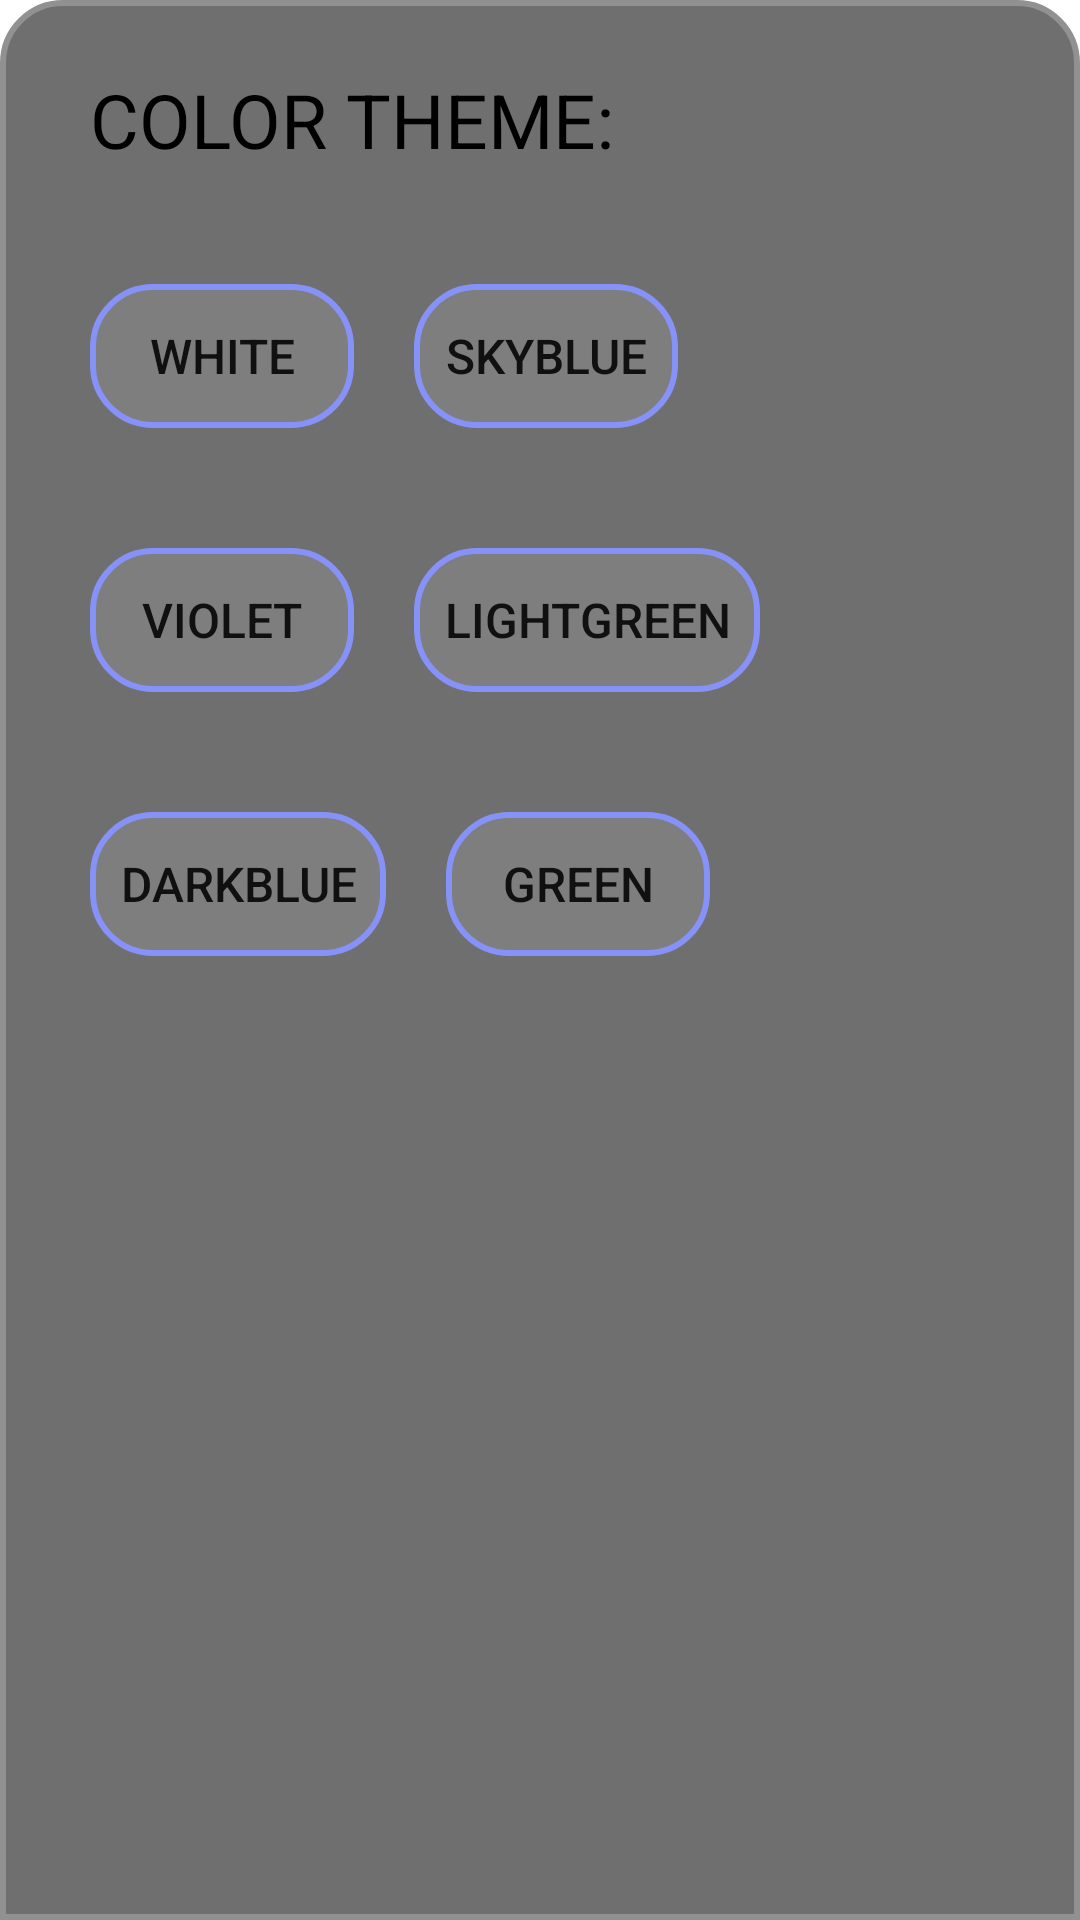

Here is an Android app screen rendered from its layout file. Give the layout XML and the strings, colors and styles it references.
<!-- AndroidManifest.xml: application theme Theme.MyProj -->
<!-- res/layout/color_theme_d.xml -->
<?xml version="1.0" encoding="utf-8"?>
<LinearLayout xmlns:android="http://schemas.android.com/apk/res/android"
    android:layout_width="match_parent"
    android:layout_height="match_parent"
    android:background="@drawable/dialogsh"
    android:orientation="vertical">


    <LinearLayout
        android:layout_width="match_parent"
        android:layout_height="wrap_content"
        android:orientation="horizontal">

        <TextView
            android:id="@+id/createText"
            android:layout_width="wrap_content"
            android:layout_height="wrap_content"
            android:layout_marginStart="12dp"
            android:layout_marginTop="5dp"
            android:padding="8dp"
            android:text="COLOR THEME:"
            android:textAlignment="viewStart"
            android:textSize="25dp" />

    </LinearLayout>


    <LinearLayout
        android:id="@+id/layoutVideo"
        android:layout_width="match_parent"
        android:layout_height="wrap_content"
        android:layout_marginTop="10dp"
        android:orientation="horizontal"
        android:padding="10dp">


        <Button
            android:id="@+id/btnWhite"
            android:layout_width="wrap_content"
            android:layout_height="wrap_content"
            android:layout_margin="10dp"
            android:background="@drawable/shape_btn"
            android:text="White"
            android:textSize="16sp" />

        <Button
            android:id="@+id/btnSkyBlue"
            android:layout_width="wrap_content"
            android:layout_height="wrap_content"
            android:layout_margin="10dp"
            android:background="@drawable/shape_btn"
            android:text="SkyBlue"

            android:textSize="16sp" />

    </LinearLayout>


    <LinearLayout
        android:id="@+id/layoutVideo2"
        android:layout_width="match_parent"
        android:layout_height="wrap_content"
        android:orientation="horizontal"
        android:padding="10dp">


        <Button
            android:id="@+id/btnViolet"
            android:layout_width="wrap_content"
            android:layout_height="wrap_content"
            android:layout_margin="10dp"
            android:background="@drawable/shape_btn"
            android:text="Violet"
            android:textSize="16sp" />

        <Button
            android:id="@+id/btnLightGreen"
            android:layout_width="wrap_content"
            android:layout_height="wrap_content"
            android:layout_margin="10dp"
            android:background="@drawable/shape_btn"
            android:text="LightGreen"
            android:textSize="16sp" />


    </LinearLayout>

    <LinearLayout
        android:id="@+id/layoutVideo3"
        android:layout_width="match_parent"
        android:layout_height="wrap_content"
        android:orientation="horizontal"
        android:padding="10dp">


        <Button
            android:id="@+id/btnDarkBlue"
            android:layout_width="wrap_content"
            android:layout_height="wrap_content"
            android:layout_margin="10dp"
            android:background="@drawable/shape_btn"
            android:text="DarkBlue"

            android:textSize="16sp" />

        <Button
            android:id="@+id/btnGreen"
            android:layout_width="wrap_content"
            android:layout_height="wrap_content"
            android:layout_margin="10dp"
            android:background="@drawable/shape_btn"
            android:text="Green"

            android:textSize="16sp" />

    </LinearLayout>

</LinearLayout>
<!-- resources referenced by this layout -->
<resources>
  <!-- drawable dialogsh (drawable) -->
  <?xml version="1.0" encoding="utf-8"?>
  <shape xmlns:android="http://schemas.android.com/apk/res/android">
  
      <solid
          android:color="#F2686868"/>
  
      <corners
          android:topLeftRadius="20dp"
          android:topRightRadius="20dp" />
      <padding
          android:left="10dp"
          android:right="10dp"
          android:top="10dp"
          android:bottom="10dp"/>
  
      <stroke
          android:width="2dp"
          android:color="?attr/colorPrimary"/>
  
  </shape>
  <!-- drawable shape_btn (drawable) -->
  <?xml version="1.0" encoding="utf-8"?>
  <shape xmlns:android="http://schemas.android.com/apk/res/android">
  
      <solid
          android:color="#73919191"/>
  
      <corners
          android:topLeftRadius="20dp"
          android:topRightRadius="20dp"
          android:bottomLeftRadius="20dp"
          android:bottomRightRadius="20dp"
          />
      <padding
          android:left="10dp"
          android:right="10dp"
          android:top="10dp"
          android:bottom="10dp"/>
  
      <stroke
          android:width="2dp"
          android:color="#8692f7"/>
  
  </shape>
  <style name="Theme.MyProj" parent="Base.Theme.MyProj" />
  <style name="Base.Theme.MyProj" parent="Theme.MaterialComponents.DayNight.DarkActionBar">
          <item name="colorPrimary">@color/white</item>
          <item name="colorPrimaryDark">@color/black</item>
          <item name="colorAccent">@color/black</item>
          <item name="colorSecondary">@color/black</item>
          <item name="colorSecondaryVariant">@color/white</item>
          <item name="android:statusBarColor">@color/white</item>
          <item name="android:textViewStyle">@style/textView</item>
      </style>
  <color name="white">#919191</color>
  <color name="black">#FF000000</color>
  <style name="textView" parent="Widget.MaterialComponents.TextView">
          <item name="android:textColor">@color/black</item>
      </style>
</resources>
